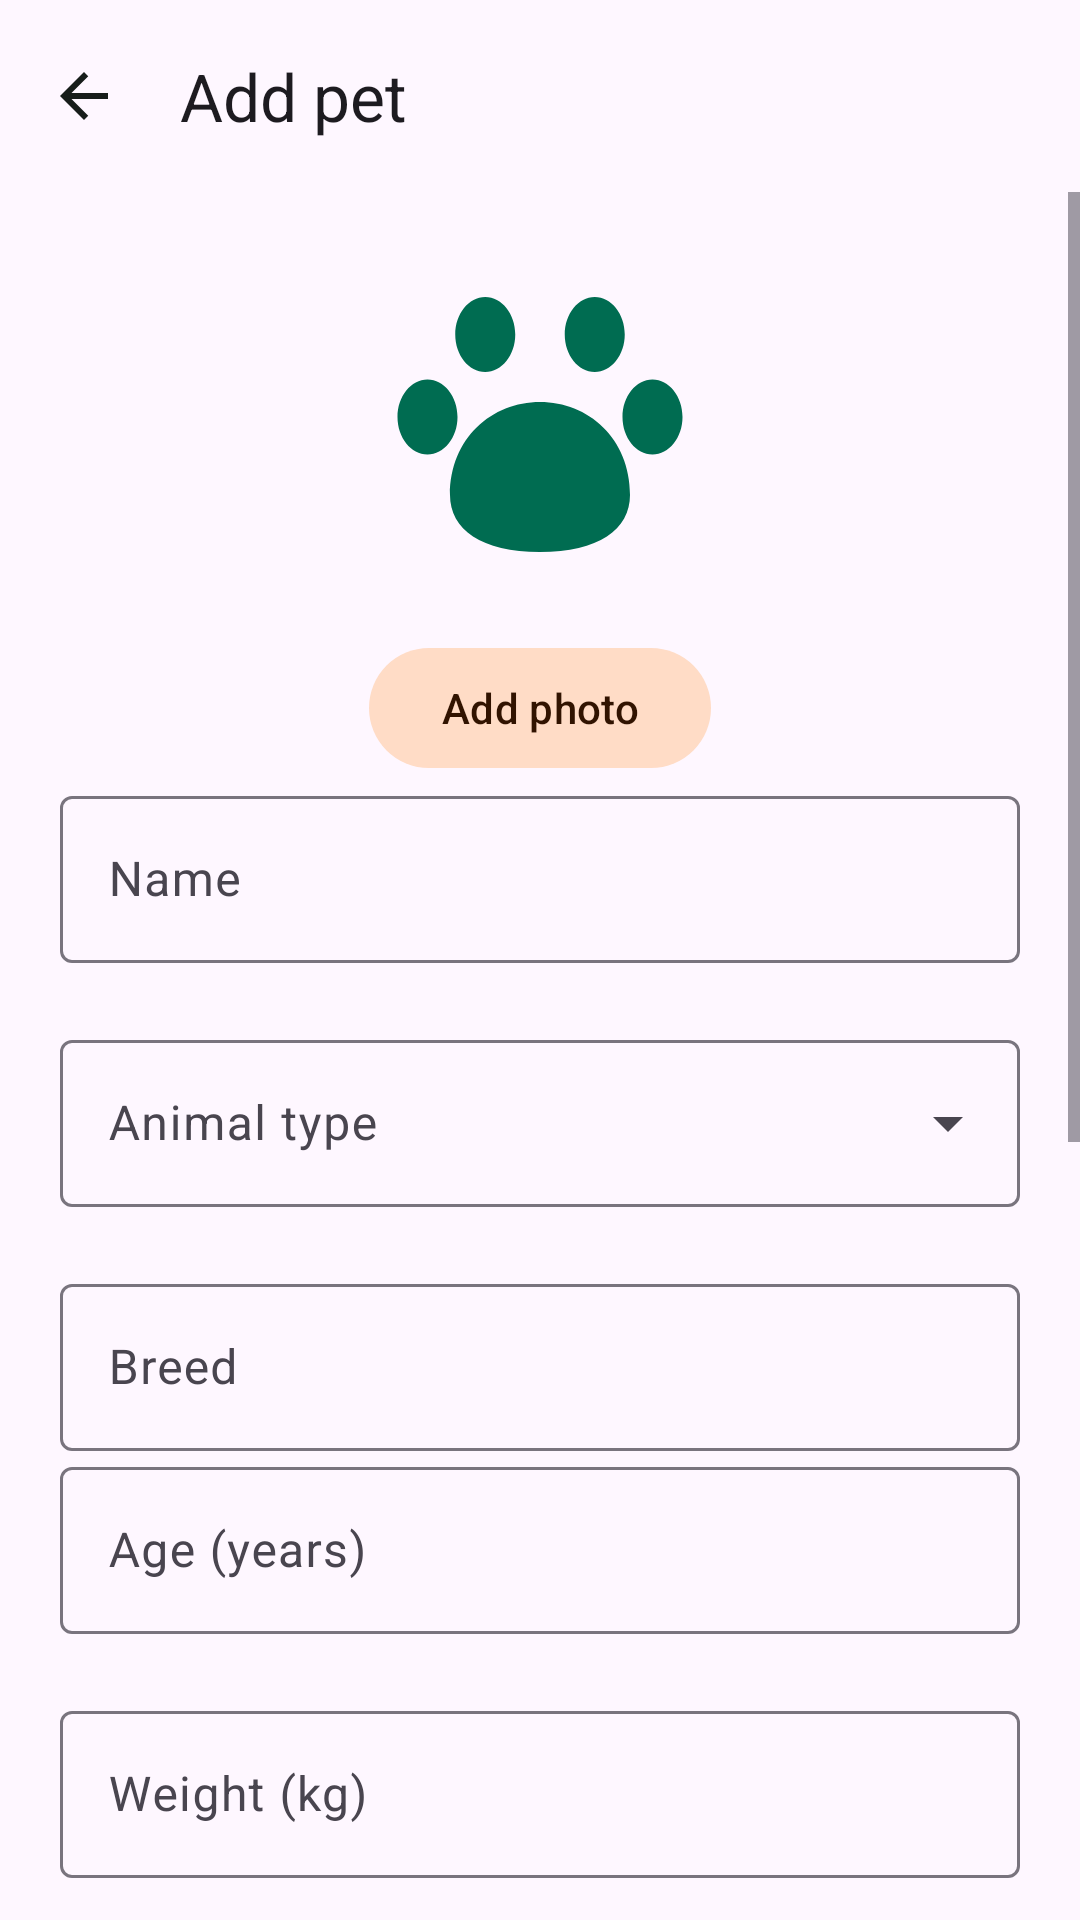

Produce the Android XML layout that renders to this screen, including the resource entries it uses.
<!-- AndroidManifest.xml: application theme Theme.PawCare -->
<!-- res/layout/activity_pet_edit.xml -->
<?xml version="1.0" encoding="utf-8"?>
<LinearLayout xmlns:android="http://schemas.android.com/apk/res/android"
    xmlns:app="http://schemas.android.com/apk/res-auto"
    android:layout_width="match_parent"
    android:layout_height="match_parent"
    android:orientation="vertical">

    <com.google.android.material.appbar.MaterialToolbar
        android:id="@+id/toolbar"
        android:layout_width="match_parent"
        android:layout_height="wrap_content"
        app:navigationIcon="@drawable/ic_back"
        app:title="Add pet" />

    <ScrollView
        android:layout_width="match_parent"
        android:layout_height="match_parent">

        <LinearLayout
            android:layout_width="match_parent"
            android:layout_height="wrap_content"
            android:orientation="vertical"
            android:padding="20dp">

            <ImageView
                android:id="@+id/petPhoto"
                android:layout_width="120dp"
                android:layout_height="120dp"
                android:layout_gravity="center_horizontal"
                android:contentDescription="Pet photo"
                android:scaleType="centerCrop"
                android:src="@drawable/ic_paw" />

            <com.google.android.material.button.MaterialButton
                android:id="@+id/btnPhoto"
                style="@style/Widget.Material3.Button.TonalButton"
                android:layout_width="wrap_content"
                android:layout_height="wrap_content"
                android:layout_gravity="center_horizontal"
                android:layout_marginTop="8dp"
                android:text="Add photo" />

            <com.google.android.material.textfield.TextInputLayout
                android:id="@+id/layoutName"
                android:layout_width="match_parent"
                android:layout_height="wrap_content"
                android:hint="Name"
                app:errorEnabled="true">
                <com.google.android.material.textfield.TextInputEditText android:id="@+id/inputName" android:layout_width="match_parent" android:layout_height="wrap_content" />
            </com.google.android.material.textfield.TextInputLayout>

            <com.google.android.material.textfield.TextInputLayout
                android:id="@+id/layoutType"
                android:layout_width="match_parent"
                android:layout_height="wrap_content"
                android:hint="Animal type"
                app:errorEnabled="true"
                style="@style/Widget.Material3.TextInputLayout.OutlinedBox.ExposedDropdownMenu">
                <AutoCompleteTextView android:id="@+id/inputType" android:layout_width="match_parent" android:layout_height="wrap_content" android:inputType="none" />
            </com.google.android.material.textfield.TextInputLayout>

            <com.google.android.material.textfield.TextInputLayout android:layout_width="match_parent" android:layout_height="wrap_content" android:hint="Breed">
                <com.google.android.material.textfield.TextInputEditText android:id="@+id/inputBreed" android:layout_width="match_parent" android:layout_height="wrap_content" />
            </com.google.android.material.textfield.TextInputLayout>

            <com.google.android.material.textfield.TextInputLayout android:id="@+id/layoutAge" android:layout_width="match_parent" android:layout_height="wrap_content" android:hint="Age (years)" app:errorEnabled="true">
                <com.google.android.material.textfield.TextInputEditText android:id="@+id/inputAge" android:layout_width="match_parent" android:layout_height="wrap_content" android:inputType="number" />
            </com.google.android.material.textfield.TextInputLayout>

            <com.google.android.material.textfield.TextInputLayout android:id="@+id/layoutWeight" android:layout_width="match_parent" android:layout_height="wrap_content" android:hint="Weight (kg)" app:errorEnabled="true">
                <com.google.android.material.textfield.TextInputEditText android:id="@+id/inputWeight" android:layout_width="match_parent" android:layout_height="wrap_content" android:inputType="numberDecimal" />
            </com.google.android.material.textfield.TextInputLayout>

            <com.google.android.material.textfield.TextInputLayout android:layout_width="match_parent" android:layout_height="wrap_content" android:hint="Allergies">
                <com.google.android.material.textfield.TextInputEditText android:id="@+id/inputAllergies" android:layout_width="match_parent" android:layout_height="wrap_content" android:minLines="2" />
            </com.google.android.material.textfield.TextInputLayout>

            <com.google.android.material.textfield.TextInputLayout android:layout_width="match_parent" android:layout_height="wrap_content" android:hint="Dietary preferences">
                <com.google.android.material.textfield.TextInputEditText android:id="@+id/inputDiet" android:layout_width="match_parent" android:layout_height="wrap_content" android:minLines="2" />
            </com.google.android.material.textfield.TextInputLayout>

            <com.google.android.material.textfield.TextInputLayout android:layout_width="match_parent" android:layout_height="wrap_content" android:hint="Favourite toys">
                <com.google.android.material.textfield.TextInputEditText android:id="@+id/inputToys" android:layout_width="match_parent" android:layout_height="wrap_content" />
            </com.google.android.material.textfield.TextInputLayout>

            <com.google.android.material.textfield.TextInputLayout android:layout_width="match_parent" android:layout_height="wrap_content" android:hint="Medical notes">
                <com.google.android.material.textfield.TextInputEditText android:id="@+id/inputMedical" android:layout_width="match_parent" android:layout_height="wrap_content" android:minLines="2" />
            </com.google.android.material.textfield.TextInputLayout>

            <com.google.android.material.textfield.TextInputLayout android:layout_width="match_parent" android:layout_height="wrap_content" android:hint="Vaccination history">
                <com.google.android.material.textfield.TextInputEditText android:id="@+id/inputVaccines" android:layout_width="match_parent" android:layout_height="wrap_content" android:minLines="2" />
            </com.google.android.material.textfield.TextInputLayout>

            <com.google.android.material.button.MaterialButton
                android:id="@+id/btnSave"
                android:layout_width="match_parent"
                android:layout_height="56dp"
                android:layout_marginTop="8dp"
                android:text="Save pet" />
        </LinearLayout>
    </ScrollView>
</LinearLayout>
<!-- resources referenced by this layout -->
<resources>
  <!-- drawable ic_back (drawable) -->
  <?xml version="1.0" encoding="utf-8"?>
  <vector xmlns:android="http://schemas.android.com/apk/res/android" android:width="24dp" android:height="24dp" android:viewportWidth="24" android:viewportHeight="24" android:autoMirrored="true">
      <path android:fillColor="#FF171D1A" android:pathData="M20,11H7.83l5.59,-5.59L12,4l-8,8 8,8 1.41,-1.41L7.83,13H20v-2z"/>
  </vector>
  <!-- drawable ic_paw (drawable) -->
  <?xml version="1.0" encoding="utf-8"?>
  <vector xmlns:android="http://schemas.android.com/apk/res/android"
      android:width="24dp"
      android:height="24dp"
      android:viewportWidth="24"
      android:viewportHeight="24">
      <path
          android:fillColor="#FF006C51"
          android:pathData="M8.35,3c-1.1,0 -2,1.12 -2,2.5S7.25,8 8.35,8s2,-1.12 2,-2.5S9.45,3 8.35,3zM15.65,3c-1.1,0 -2,1.12 -2,2.5S14.55,8 15.65,8s2,-1.12 2,-2.5S16.75,3 15.65,3zM4.5,8.5C3.4,8.5 2.5,9.62 2.5,11s0.9,2.5 2,2.5 2,-1.12 2,-2.5 -0.9,-2.5 -2,-2.5zM19.5,8.5c-1.1,0 -2,1.12 -2,2.5s0.9,2.5 2,2.5 2,-1.12 2,-2.5 -0.9,-2.5 -2,-2.5zM12,10c-3.2,0 -6,2.4 -6,6.2 0,2.3 2.1,3.8 6,3.8s6,-1.5 6,-3.8C18,12.4 15.2,10 12,10z" />
  </vector>
  <style name="Theme.PawCare" parent="Theme.Material3.Light.NoActionBar">
          <item name="colorPrimary">@color/md_theme_primary</item>
          <item name="colorOnPrimary">@color/md_theme_onPrimary</item>
          <item name="colorPrimaryContainer">@color/md_theme_primaryContainer</item>
          <item name="colorOnPrimaryContainer">@color/md_theme_onPrimaryContainer</item>
          <item name="colorSecondary">@color/md_theme_secondary</item>
          <item name="colorOnSecondary">@color/md_theme_onSecondary</item>
          <item name="colorSecondaryContainer">@color/md_theme_secondaryContainer</item>
          <item name="colorOnSecondaryContainer">@color/md_theme_onSecondaryContainer</item>
          <item name="android:statusBarColor">@color/md_theme_primary</item>
          <item name="android:navigationBarColor">@color/md_theme_surface</item>
      </style>
  <color name="md_theme_primary">#006C51</color>
  <color name="md_theme_onPrimary">#FFFFFF</color>
  <color name="md_theme_primaryContainer">#83F8D0</color>
  <color name="md_theme_onPrimaryContainer">#002117</color>
  <color name="md_theme_secondary">#8B4F24</color>
  <color name="md_theme_onSecondary">#FFFFFF</color>
  <color name="md_theme_secondaryContainer">#FFDCC6</color>
  <color name="md_theme_onSecondaryContainer">#311300</color>
  <color name="md_theme_surface">#F5FBF6</color>
</resources>
